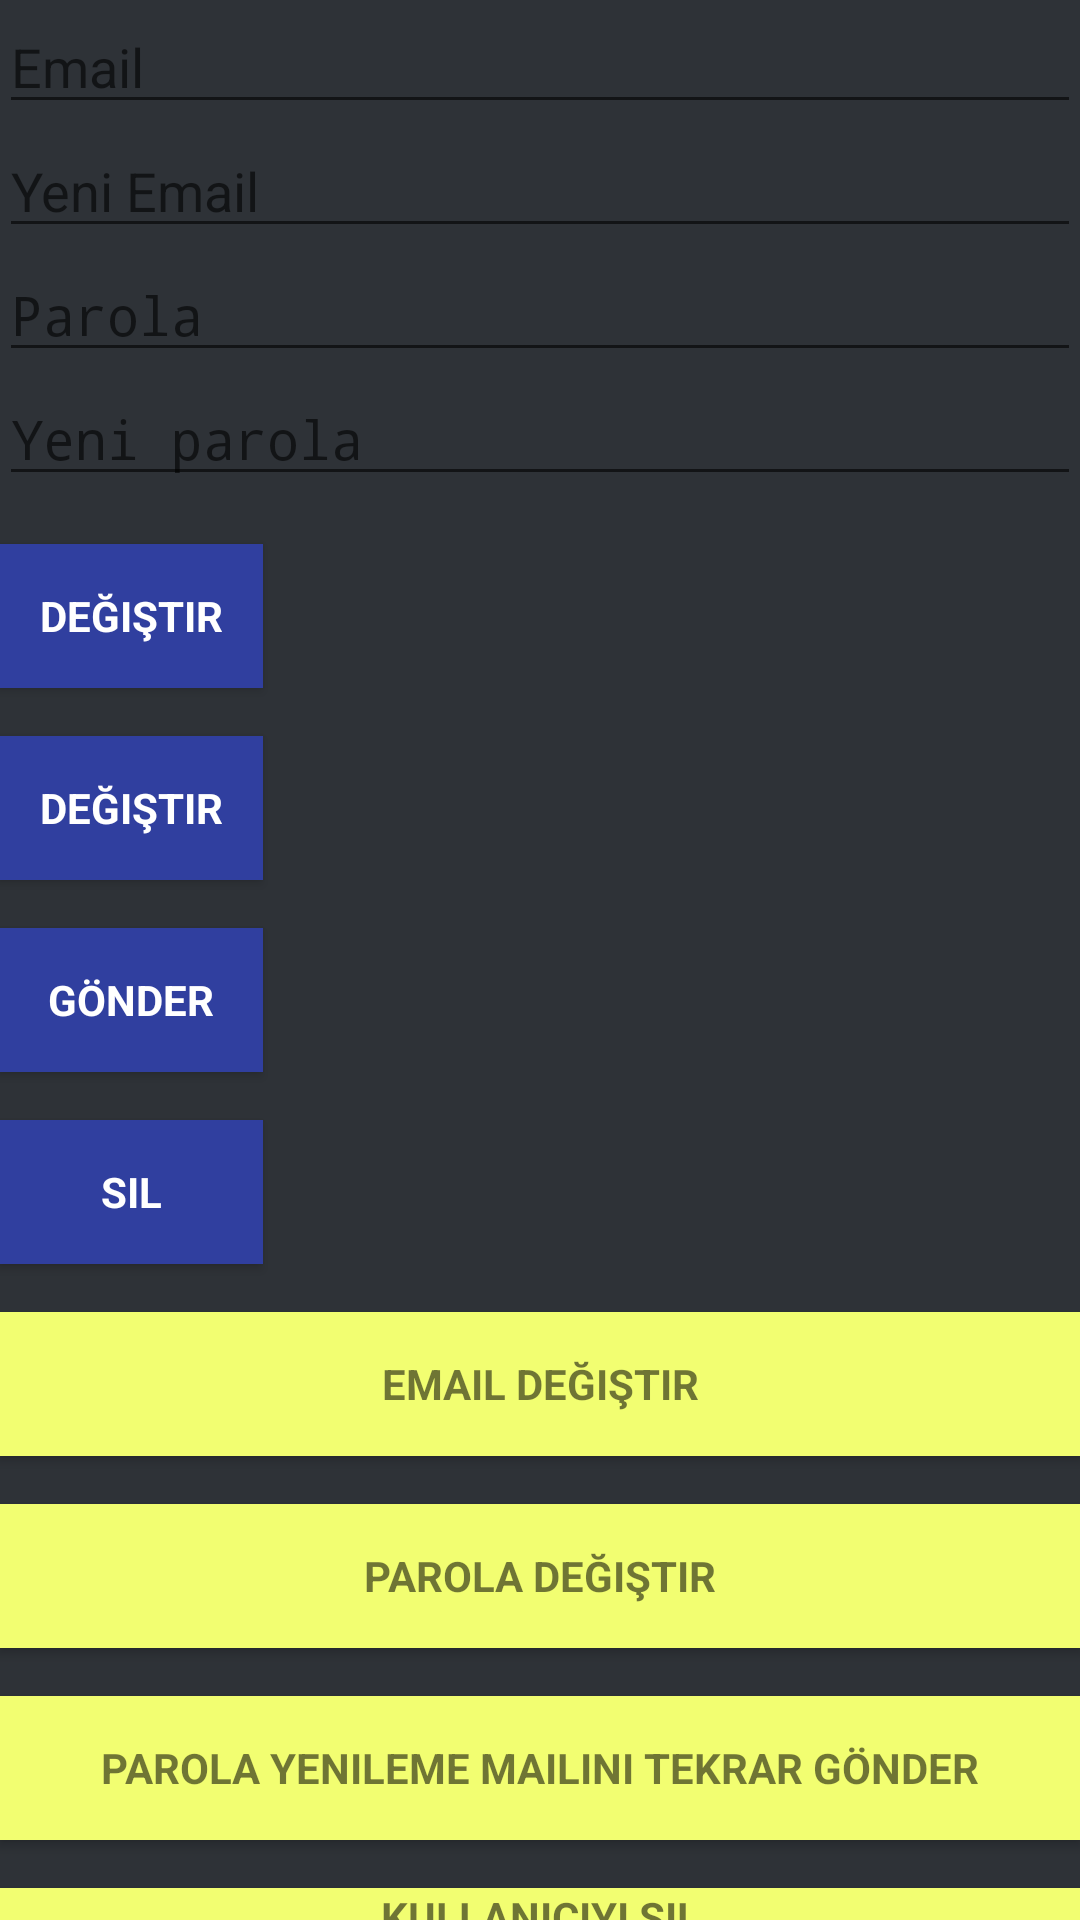

Here is an Android app screen rendered from its layout file. Give the layout XML and the strings, colors and styles it references.
<!-- AndroidManifest.xml: application theme AppTheme -->
<!-- res/layout/activity_settings.xml -->
<?xml version="1.0" encoding="utf-8"?>
<android.support.design.widget.CoordinatorLayout xmlns:android="http://schemas.android.com/apk/res/android"
    xmlns:app="http://schemas.android.com/apk/res-auto"
    xmlns:tools="http://schemas.android.com/tools"
    android:layout_width="match_parent"
    android:layout_height="match_parent"
    android:fitsSystemWindows="true"
    tools:context=".SettingsActivity"
    android:background="@color/bg_register">

    <LinearLayout
        android:layout_width="match_parent"
        android:layout_height="wrap_content"
        android:layout_gravity="center"
        android:orientation="vertical"
        android:paddingBottom="@dimen/activity_vertical_margin"
        android:paddingLeft="@dimen/activity_horizontal_margin"
        android:paddingRight="@dimen/activity_horizontal_margin"
        android:paddingTop="@dimen/activity_vertical_margin"
        app:layout_behavior="@string/appbar_scrolling_view_behavior">

        <EditText
            android:id="@+id/old_email"
            android:layout_width="match_parent"
            android:layout_height="wrap_content"
            android:hint="@string/hint_email"
            android:inputType="textEmailAddress"
            android:maxLines="1"
            android:singleLine="true" />

        <EditText
            android:id="@+id/new_email"
            android:layout_width="match_parent"
            android:layout_height="wrap_content"
            android:hint="@string/hint_new_email"
            android:inputType="textEmailAddress"
            android:maxLines="1"
            android:singleLine="true" />

        <EditText
            android:id="@+id/password"
            android:layout_width="match_parent"
            android:layout_height="wrap_content"
            android:focusableInTouchMode="true"
            android:hint="@string/hint_password"
            android:imeActionId="@+id/login"
            android:imeOptions="actionUnspecified"
            android:inputType="textPassword"
            android:maxLines="1"
            android:singleLine="true" />

        <EditText
            android:id="@+id/newPassword"
            android:layout_width="match_parent"
            android:layout_height="wrap_content"
            android:focusableInTouchMode="true"
            android:hint="@string/new_pass"
            android:imeActionId="@+id/login"
            android:imeOptions="actionUnspecified"
            android:inputType="textPassword"
            android:maxLines="1"
            android:singleLine="true" />

        <Button
            android:id="@+id/changeEmail"
            style="?android:textAppearanceSmall"
            android:layout_width="wrap_content"
            android:layout_height="wrap_content"
            android:layout_marginTop="16dp"
            android:background="@color/colorPrimaryDark"
            android:text="@string/btn_change"
            android:textColor="@android:color/white"
            android:textStyle="bold" />

        <Button
            android:id="@+id/changePass"
            style="?android:textAppearanceSmall"
            android:layout_width="wrap_content"
            android:layout_height="wrap_content"
            android:layout_marginTop="16dp"
            android:background="@color/colorPrimaryDark"
            android:text="@string/btn_change"
            android:textColor="@android:color/white"
            android:textStyle="bold" />

        <Button
            android:id="@+id/send"
            style="?android:textAppearanceSmall"
            android:layout_width="wrap_content"
            android:layout_height="wrap_content"
            android:layout_marginTop="16dp"
            android:background="@color/colorPrimaryDark"
            android:text="@string/btn_send"
            android:textColor="@android:color/white"
            android:textStyle="bold" />

        <ProgressBar
            android:id="@+id/progressBar"
            android:layout_width="30dp"
            android:layout_height="30dp"
            android:visibility="gone" />

        <Button
            android:id="@+id/remove"
            style="?android:textAppearanceSmall"
            android:layout_width="wrap_content"
            android:layout_height="wrap_content"
            android:layout_marginTop="16dp"
            android:background="@color/colorPrimaryDark"
            android:text="@string/btn_remove"
            android:textColor="@android:color/white"
            android:textStyle="bold" />

        <Button
            android:id="@+id/change_email_button"
            style="?android:textAppearanceSmall"
            android:layout_width="match_parent"
            android:background="@color/ColorAccent"
            android:layout_height="wrap_content"
            android:layout_marginTop="16dp"
            android:text="@string/change_email"
            android:textStyle="bold" />

        <Button
            android:id="@+id/change_password_button"
            style="?android:textAppearanceSmall"
            android:layout_width="match_parent"
            android:layout_height="wrap_content"
            android:background="@color/ColorAccent"
            android:layout_marginTop="16dp"
            android:text="@string/change_password"
            android:textStyle="bold" />

        <Button
            android:id="@+id/sending_pass_reset_button"
            style="?android:textAppearanceSmall"
            android:layout_width="match_parent"
            android:layout_height="wrap_content"
            android:background="@color/ColorAccent"
            android:layout_marginTop="16dp"
            android:text="@string/send_password_reset_email"
            android:textStyle="bold" />

        <Button
            android:id="@+id/remove_user_button"
            style="?android:textAppearanceSmall"
            android:layout_width="match_parent"
            android:layout_height="wrap_content"
            android:layout_marginTop="16dp"
            android:background="@color/ColorAccent"
            android:text="@string/remove_user"
            android:textStyle="bold" />

        <Button
            android:id="@+id/sign_out"
            style="?android:textAppearanceSmall"
            android:layout_width="match_parent"
            android:layout_height="wrap_content"
            android:layout_marginTop="16dp"
            android:background="@color/colorPrimary"
            android:text="@string/btn_sign_out"
            android:textColor="@android:color/white"
            android:textStyle="bold" />

    </LinearLayout>

</android.support.design.widget.CoordinatorLayout>
<!-- resources referenced by this layout -->
<resources>
  <color name="ColorAccent">#f2fe71</color>
  <color name="bg_register">#2e3237</color>
  <color name="colorPrimary">#3F51B5</color>
  <color name="colorPrimaryDark">#303F9F</color>
  <string name="btn_change">Değiştir</string>
  <string name="btn_remove">Sil</string>
  <string name="btn_send">Gönder</string>
  <string name="btn_sign_out">Çıkış yap</string>
  <string name="change_email">Email değiştir</string>
  <string name="change_password">Parola değiştir</string>
  <string name="hint_email">Email</string>
  <string name="hint_new_email">Yeni Email</string>
  <string name="hint_password">Parola</string>
  <string name="new_pass">Yeni parola</string>
  <string name="remove_user">Kullanıcıyı sil</string>
  <string name="send_password_reset_email">Parola yenileme mailini tekrar gönder</string>
  <style name="AppTheme" parent="Theme.AppCompat.Light.DarkActionBar">
          
          <item name="colorPrimary">@color/colorPrimary</item>
          <item name="colorPrimaryDark">@color/colorPrimaryDark</item>
          <item name="colorAccent">@color/colorAccent</item>
          <item name="windowActionBar">false</item>
          <item name="windowNoTitle">true</item>
          <item name="android:windowFullscreen">true</item>
      </style>
  <color name="colorAccent">#FF4081</color>
</resources>
